Run: headless pygame with SDL's dummy video driver; simulated clock (each Clock.tick advances the game by its frame time, no real sleeping); random seed 0; keys injected as events and as key.get_pressed() state; mouse plan: one left click at the window centre at the start of phase 2, then a move to the lower-right quarter at the start of phase 3.
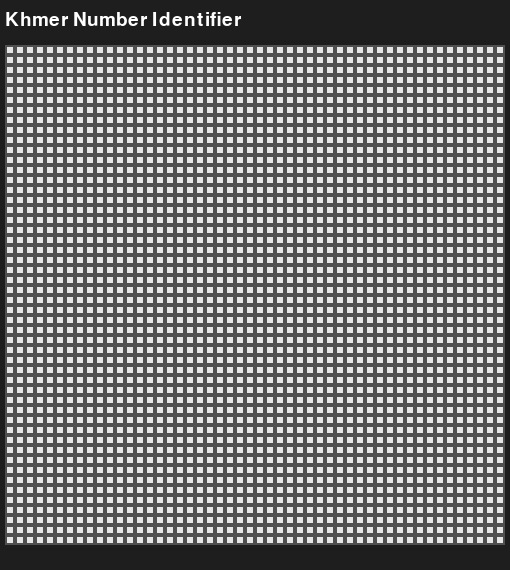
Frame 1 of 4 · flips 1–60 · no input
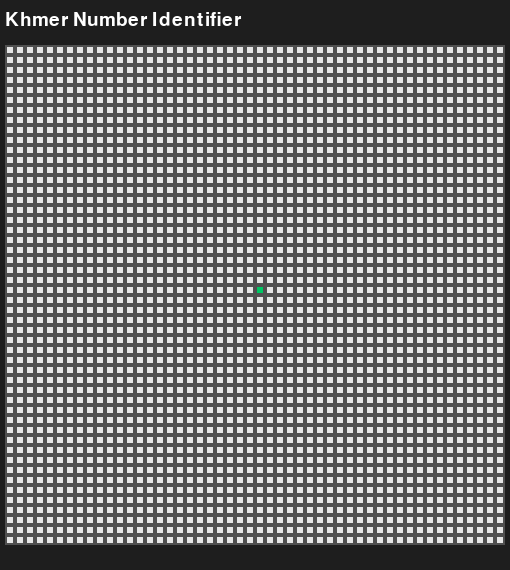
Frame 2 of 4 · flips 61–180 · clicked the window centre · tapped SPACE, RETURN · held RIGHT (→), D
Frame 3 of 4 · flips 181–300 · moved the mouse to the lower-right quarter · held DOWN (↓), S · screen unchanged from frame 2, image omitted
Frame 4 of 4 · flips 301–420 · held LEFT (←), A, UP (↑), W · screen unchanged from frame 3, image omitted

The pygame program that drew these frames:

"""
Main application module for Khmer Number Identifier
"""
import pygame
import sys


class KhmerNumApp:
    """Khmer Number Identifier Application"""
    
    def __init__(self, rows=50, cols=50):
        """
        Initialize the Khmer Number Identifier app
        
        Args:
            rows: Number of rows in the grid (default: 50)
            cols: Number of columns in the grid (default: 50)
        """
        self.rows = rows
        self.cols = cols
        self.box_size = 10
        self.gap = 0
        self.margin = 5
        
        # Colors
        self.background = (30, 30, 30)
        self.box_off = (230, 230, 230)
        self.box_on = (0, 200, 100)
        self.grid_line = (80, 80, 80)
        self.text_colour = (255, 255, 255)
        
        # Calculate screen dimensions
        self.screen_width = (
            self.cols * self.box_size +
            (self.cols - 1) * self.gap +
            self.margin * 2
        )
        self.screen_height = (
            self.rows * self.box_size +
            (self.rows - 1) * self.gap +
            self.margin * 2 + 60
        )
        
        # Initialize pygame
        pygame.init()
        self.screen = pygame.display.set_mode(
            (self.screen_width, self.screen_height)
        )
        pygame.display.set_caption("Khmer Number Identifier")
        
        self.font = pygame.font.SysFont(None, 28)
        
        # Pixel states: False = OFF, True = ON
        self.pixels = [
            [False for _ in range(self.cols)] for _ in range(self.rows)
        ]
    
    def draw_panel(self):
        """Draw the pixel grid panel"""
        self.screen.fill(self.background)
        
        title = self.font.render(
            "Khmer Number Identifier",
            True,
            self.text_colour
        )
        self.screen.blit(title, (self.margin, 10))
        
        for row in range(self.rows):
            for col in range(self.cols):
                x = self.margin + col * (self.box_size + self.gap)
                y = self.margin + 40 + row * (self.box_size + self.gap)
                
                colour = (
                    self.box_on if self.pixels[row][col]
                    else self.box_off
                )
                
                pygame.draw.rect(
                    self.screen, colour,
                    (x, y, self.box_size, self.box_size)
                )
                pygame.draw.rect(
                    self.screen, self.grid_line,
                    (x, y, self.box_size, self.box_size), 2
                )
        
        pygame.display.update()
    
    def get_clicked_box(self, mouse_pos):
        """
        Get which pixel box was clicked
        
        Args:
            mouse_pos: (x, y) tuple of mouse position
            
        Returns:
            (row, col) tuple or None if no box clicked
        """
        mx, my = mouse_pos
        
        for row in range(self.rows):
            for col in range(self.cols):
                x = self.margin + col * (self.box_size + self.gap)
                y = self.margin + 40 + row * (self.box_size + self.gap)
                
                box_rect = pygame.Rect(
                    x, y, self.box_size, self.box_size
                )
                
                if box_rect.collidepoint(mx, my):
                    return row, col
        
        return None
    
    def print_pixel_data(self):
        """Print the current pixel pattern"""
        print("\nPixel Pattern:")
        for row in self.pixels:
            line = ""
            for pixel in row:
                line += "1 " if pixel else "0 "
            print(line)
    
    def clear_panel(self):
        """Clear all pixels"""
        self.pixels = [
            [False for _ in range(self.cols)] for _ in range(self.rows)
        ]
        print("\nPanel cleared.")
    
    def run(self):
        """Run the application main loop"""
        running = True
        
        while running:
            self.draw_panel()
            
            for event in pygame.event.get():
                if event.type == pygame.QUIT:
                    running = False
                
                elif event.type == pygame.MOUSEBUTTONDOWN:
                    clicked_box = self.get_clicked_box(event.pos)
                    
                    if clicked_box is not None:
                        row, col = clicked_box
                        self.pixels[row][col] = not self.pixels[row][col]
                        self.print_pixel_data()
                
                elif event.type == pygame.KEYDOWN:
                    if event.key == pygame.K_c:
                        self.clear_panel()
                    elif event.key == pygame.K_ESCAPE:
                        running = False
        
        pygame.quit()
        sys.exit()


def main():
    """Main entry point"""
    app = KhmerNumApp()
    app.run()


if __name__ == "__main__":
    main()
